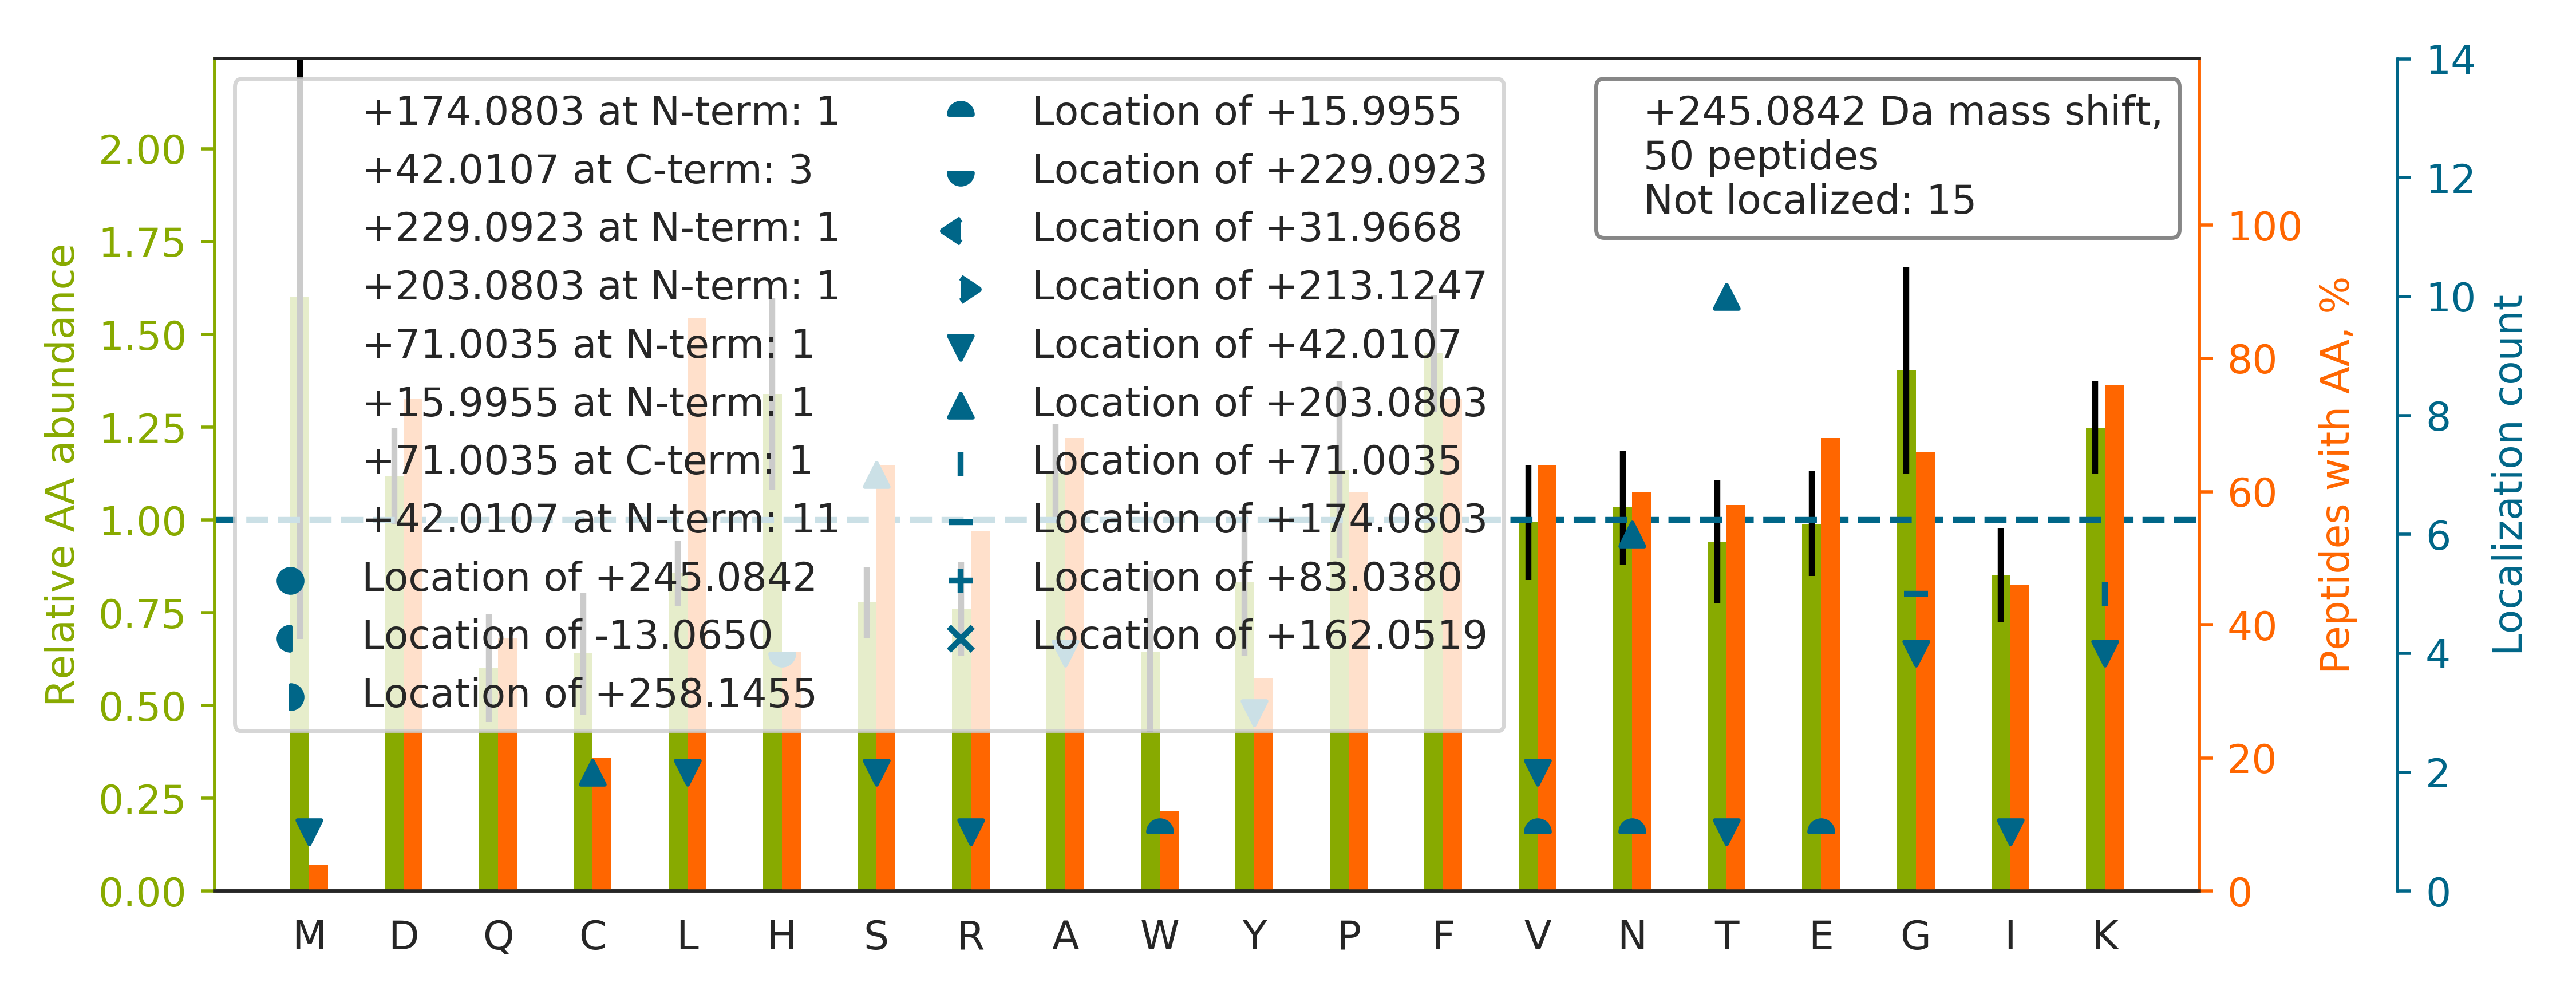

The data file committed next to this chart (first rows):
top isoform	localization score	spectrum
GSDGSVGPVGPAGPIGSAGPPGFPGAPGPKGEIGAVGNAG…		04CPTAC_COprospective_W_VU_20150915_05CO…
S[+203]IY[+42]GEKFEDENFILK	0.9999	71CPTAC_COprospective_W_VU_20160414_14CO…
KGFSEGLWEIENNPT[+203]VK[+42]	0.9862	88CPTAC_COprospective_W_VU_20160705_11CO…
G[+174]LK[+71]PGVVYEGQLISIQQYGHQEVTR	0.9969	86CPTAC_COprospective_W_VU_20160628_11CO…
VSLDVN[+16]H[+229]FAPDELTVK	0.2675	51CPTAC_COprospective_W_VU_20160215_16CO…
LQEEIQLK[+42]EEAEN[+203]NLAAFR	0.8638	70CPTAC_COprospective_W_VU_20160421_11CO…
DGHFTLFAPTNEAFEK		52CPTAC_COprospective_W_VU_20160223_11CO…
QLPDKWQHDLFDSGFGGGAGVETGGK		87CPTAC_COprospective_W_VU_20160701_09CO…
G[+42]T[+203]FATLSELHCDKLHVDPENFR	0.9969	85CPTAC_COprospective_W_VU_20160630_11CO…
VLGA[+42]FS[+203]DGLAHLDNLK	0.6481	65CPTAC_COprospective_W_VU_20160322_05CO…
V[+42]S[+203]FELFADKVPK	1	71CPTAC_COprospective_W_VU_20160414_14CO…
TGDFQLHTNVNDGTEFGGSIYQK		68CPTAC_COprospective_W_VU_20160406_14CO…
MT[+203]QIMFEAFNTPAM[+42]YVAIQAVLSLYASGR	0.7524	37CPTAC_COprospective_W_VU_20150904_16CO…
RPCFSALEVDET[+203]Y[+42]VPK	0.999	59CPTAC_COprospective_W_VU_20160308_13CO…
WNTEDKVSHVSTGGGASLELLEGK		25CPTAC_COprospective_W_VU_20160726_05CO…
IGDLHPQIVN[+203]LLK[+42]	0.9508	69CPTAC_COprospective_W_VU_20160407_22CO…
G[+42]QLS[+203]DDEKFLFVDK	0.9955	59CPTAC_COprospective_W_VU_20160308_13CO…
KVELC[+203]S[+42]FSGYK	0.7905	29CPTAC_COprospective_W_VU_20150810_11CO…
PPY[+42]T[+203]VVYFPVR	0.04211	72CPTAC_COprospective_W_VU_20160422_05CO…
AYTNFDAERDALNIET[+203]A[+42]IK	0.6825	54CPTAC_COprospective_W_VU_20160226_01CO…
K[+71]PLVVFVLG[+174]GPGAGK	0.895	03CPTAC_COprospective_W_VU_20150624_05CO…
STGTFVVSQPLNYR		38CPTAC_COprospective_W_VU_20150904_11CO…
AGFAGDDAPR		76CPTAC_COprospective_W_VU_20160502_11CO…
LLSHCLLVTLAAHLPAEFTPAVHASLDKFLASVSTVLTSK		39CPTAC_COprospective_W_VU_20150909_09CO…
H[+229]KE[+16]LAPYDENWFYTR	0.5692	25CPTAC_COprospective_W_VU_20160726_05CO…
ARFEELN[+203]A[+42]DLFR	0.4398	68CPTAC_COprospective_W_VU_20160406_14CO…
LWFQG[+174]AIPAAIATAK[+71]	0.6514	56CPTAC_COprospective_W_VU_20160303_01CO…
ILDLGITGPEGHVLSRPEEVEAEAVNR		70CPTAC_COprospective_W_VU_20160421_11CO…
W[+16]YVDGVEVH[+229]NAK	0.5712	77CPTAC_COprospective_W_VU_20160504_11CO…
FLQDYFDG[+174]NLK[+71]R	0.7092	90CPTAC_COprospective_W_VU_20160728_11CO…
I[+42]TS[+203]AAGIISLLDEDEPQLKEFALHK	0.8354	75CPTAC_COprospective_W_VU_20160502_11CO…
T[+42]C[+203]PKPDDLPFSTVVPLK	0.02458	72CPTAC_COprospective_W_VU_20160422_05CO…
SHCIAEVENDEMPADLPSLAADFVESK		82CPTAC_COprospective_W_VU_20160520_11CO…
ESYDVIANQPVVIDNGSGVIK		35CPTAC_COprospective_W_VU_20150901_16CO…
V[+42]PT[+203]ANVSVVDLTCR	0.5502	52CPTAC_COprospective_W_VU_20160223_11CO…
IT[+203]S[+42]AAGIISLLDEDEPQLK	0.6883	14CPTAC_COprospective_W_VU_20151030_06CO…
LVLFETSVGYAIFK		37CPTAC_COprospective_W_VU_20150904_16CO…
REIV[+16]H[+229]IQAGQCGNQIGAK	0.5072	100CPTAC_COprospective_W_VU_20160806_09C…
KLPIFIADAFTAR		26CPTAC_COprospective_W_VU_20150810_05CO…
L[+42]S[+203]LDFLDDVR	1.0	72CPTAC_COprospective_W_VU_20160422_05CO…
G[+42]ELPLDIN[+203]IQEPR	0.9998	52CPTAC_COprospective_W_VU_20160223_11CO…
SLHTLFG[+174]DK[+71]LCTVATLR	0.9898	98CPTAC_COprospective_W_VU_20160804_11CO…
FLQYYLNEQGDR		99CPTAC_COprospective_W_VU_20160801_11CO…
L[+42]S[+203]LDFLDDVRR	1.0	31CPTAC_COprospective_W_VU_20150810_11CO…
G[+42]LT[+203]GPIGPPGPAGAPGDKGESGPSGPAGP…	0.8595	66CPTAC_COprospective_W_VU_20160323_11CO…
QDVDN[+203]A[+42]SLAR	0.1748	65CPTAC_COprospective_W_VU_20160322_05CO…
SPESGHSRIFEATAGPNKPESGFAEDSAAR		34CPTAC_COprospective_W_VU_20150824_11CO…
FLQYYLNEQGDRVYTLK		99CPTAC_COprospective_W_VU_20160801_11CO…
NEEALTKTIT[+203]R[+42]	0.9656	36CPTAC_COprospective_W_VU_20150824_11CO…
K[+42]LN[+203]ISFPATGCQK	0.6095	37CPTAC_COprospective_W_VU_20150904_16CO…
